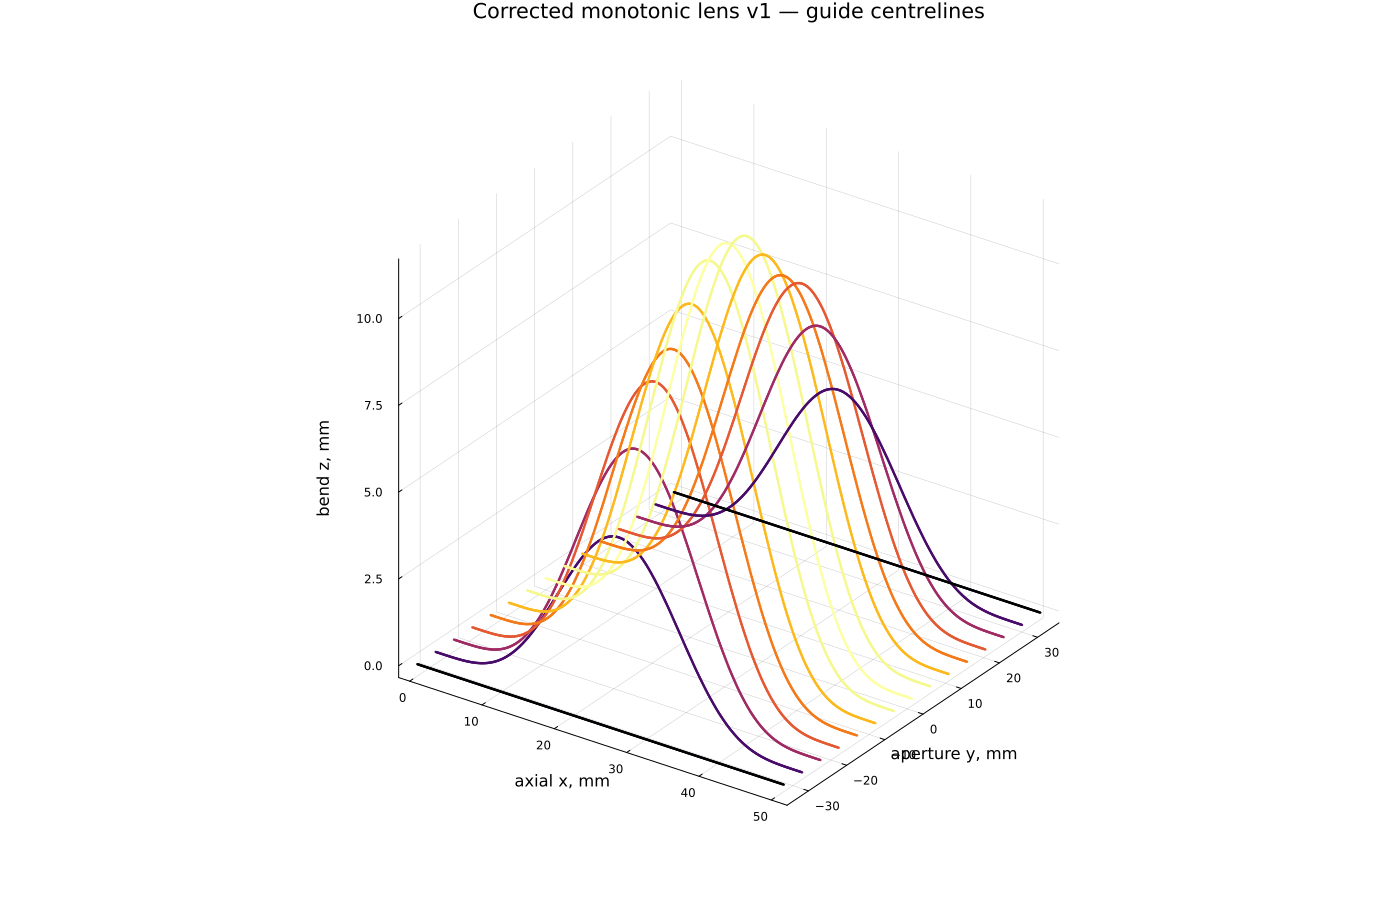

Data behind this chart, as committed beside it:
element_index, center_y_mm, target_delay_us, extra_path_mm, path_length_mm, bend_amplitude_mm, minimum_inner_radius_mm, delay_reliable, center_y_over_pitch, target_delay_cycles, extra_path_over_lambda_p, path_length_over_lambda_p, bend_amplitude_over_pitch, inner_radius_over_throat_width
1, -33.6, 0.0, 0.0, 50.66, 0.0, Inf, true, -7, 0.0, 0.0, 5.24, 0.0, Inf
2, -28.8, 1.364, 1.497, 52.16, 5.031, 12.12, true, -6.0, 0.3301, 0.1549, 5.394, 1.048, 7.577
3, -24.0, 2.598, 2.995, 53.66, 7.214, 8.213, true, -5.0, 0.6287, 0.3097, 5.549, 1.503, 5.133
4, -19.2, 3.674, 4.352, 55.02, 8.801, 6.588, true, -4.0, 0.8891, 0.4501, 5.69, 1.834, 4.117
5, -14.4, 4.56, 4.9, 55.56, 9.382, 6.13, true, -3.0, 1.104, 0.5067, 5.746, 1.955, 3.831
6, -9.6, 5.224, 5.846, 56.51, 10.33, 5.494, true, -2.0, 1.264, 0.6046, 5.844, 2.152, 3.434
7, -4.8, 5.637, 6.796, 57.46, 11.23, 4.991, true, -1.0, 1.364, 0.7028, 5.942, 2.339, 3.12
8, 0.0, 5.777, 6.957, 57.62, 11.37, 4.917, false, 0.0, 1.398, 0.7194, 5.959, 2.37, 3.073
9, 4.8, 5.637, 6.796, 57.46, 11.23, 4.991, true, 1.0, 1.364, 0.7028, 5.942, 2.339, 3.12
10, 9.6, 5.224, 5.846, 56.51, 10.33, 5.494, true, 2.0, 1.264, 0.6046, 5.844, 2.152, 3.434
11, 14.4, 4.56, 4.9, 55.56, 9.382, 6.13, true, 3.0, 1.104, 0.5067, 5.746, 1.955, 3.831
12, 19.2, 3.674, 4.352, 55.02, 8.801, 6.588, true, 4.0, 0.8891, 0.4501, 5.69, 1.834, 4.117
13, 24.0, 2.598, 2.995, 53.66, 7.214, 8.213, true, 5.0, 0.6287, 0.3097, 5.549, 1.503, 5.133
14, 28.8, 1.364, 1.497, 52.16, 5.031, 12.12, true, 6.0, 0.3301, 0.1549, 5.394, 1.048, 7.577
15, 33.6, 0.0, 0.0, 50.66, 0.0, Inf, true, 7, 0.0, 0.0, 5.24, 0.0, Inf
